Run: headless pygame with SDL's dummy video driver; simulated clock (each Clock.tick advances the game by its frame time, no real sleeping); random seed 0; keys injected as events and as key.get_pressed() state; mouse plan: one left click at the window centre at the start of phase 2, then a move to the lower-right quarter at the start of phase 3.
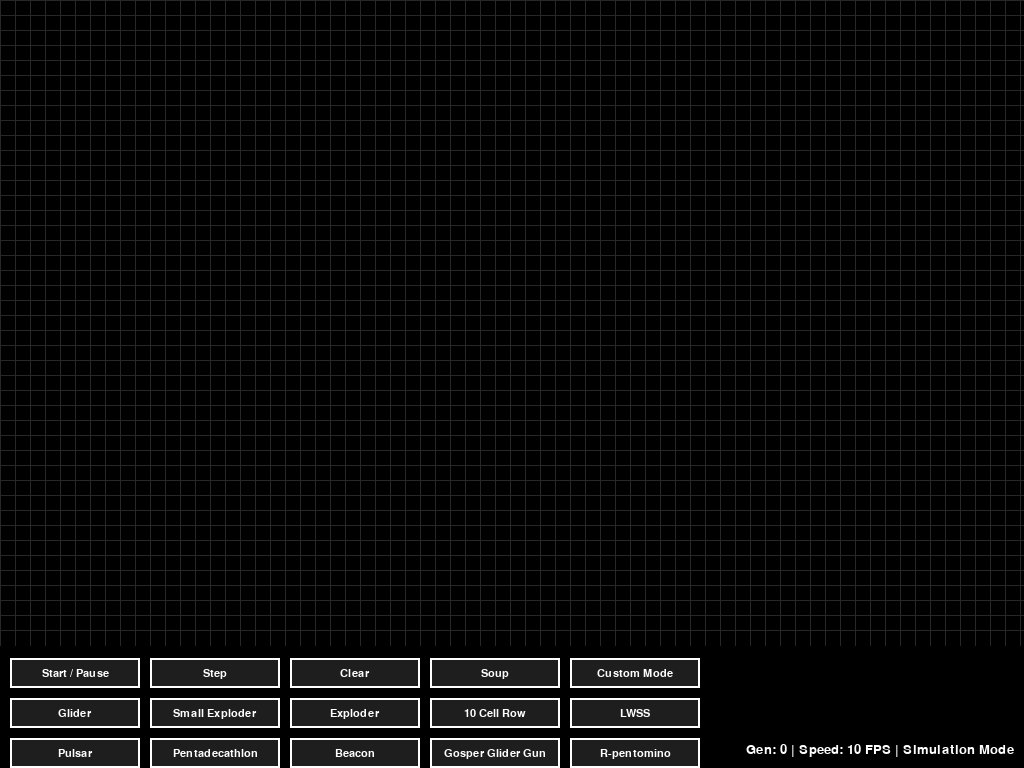
Frame 1 of 4 · flips 1–60 · no input
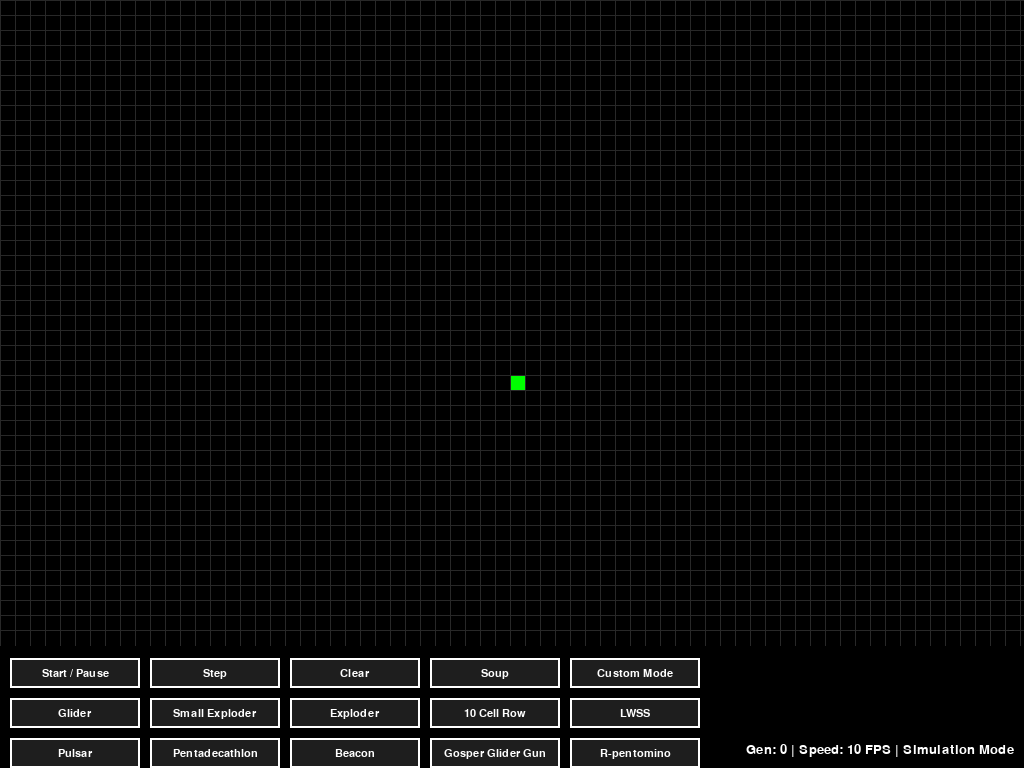
Frame 2 of 4 · flips 61–180 · clicked the window centre · tapped SPACE, RETURN · held RIGHT (→), D
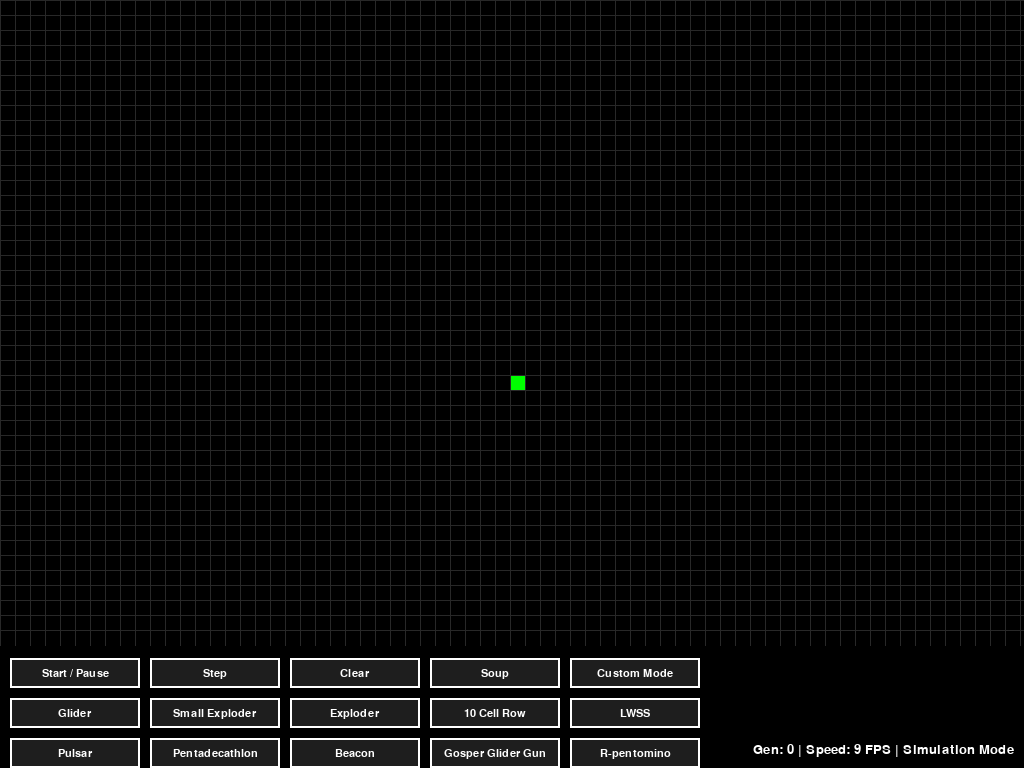
Frame 3 of 4 · flips 181–300 · moved the mouse to the lower-right quarter · held DOWN (↓), S
Frame 4 of 4 · flips 301–420 · held LEFT (←), A, UP (↑), W · screen same as frame 2, image omitted

The pygame program that drew these frames:

import pygame
import sys
import random

CELL_SIZE = 15
BOTTOM_UI_HEIGHT = 120
FPS = 10

BLACK = (0, 0, 0)
WHITE = (255, 255, 255)
GRAY = (40, 40, 40)
GREEN = (0, 255, 0)
DARK_GRAY = (30, 30, 30)
LIGHT_GRAY = (100, 100, 100)

PRESETS = {
    'Glider': [(1, 0), (2, 1), (0, 2), (1, 2), (2, 2)],
    'Small Exploder': [(1,0), (0,1),(1,1),(2,1), (0,2),(2,2), (1,3)],
    'Exploder': [(0,0),(2,0),(4,0), (0,1),(4,1), (0,2),(4,2), (0,3),(4,3), (0,4),(2,4),(4,4)],
    '10 Cell Row': [(x, 0) for x in range(10)],
    'LWSS': [(1,0),(2,0),(3,0),(4,0), (0,1),(4,1), (4,2), (0,3),(3,3)],
    'Pulsar': [
        (2,0),(3,0),(4,0),(8,0),(9,0),(10,0),
        (0,2),(5,2),(7,2),(12,2),
        (0,3),(5,3),(7,3),(12,3),
        (0,4),(5,4),(7,4),(12,4),
        (2,5),(3,5),(4,5),(8,5),(9,5),(10,5),
        (2,7),(3,7),(4,7),(8,7),(9,7),(10,7),
        (0,8),(5,8),(7,8),(12,8),
        (0,9),(5,9),(7,9),(12,9),
        (0,10),(5,10),(7,10),(12,10),
        (2,12),(3,12),(4,12),(8,12),(9,12),(10,12)
    ],
    'Pentadecathlon': [
        (4,2), (4,3), (3,4), (5,4), (4,5), (4,6), (4,7), (4,8), (3,9), (5,9), (4,10), (4,11),
    ],
    'Beacon': [(0,0), (1,0), (0,1), (1,1), (2,2), (3,2), (2,3), (3,3)],
    'Gosper Glider Gun': [
        (24,0), (22,1),(24,1), (12,2),(13,2),(20,2),(21,2),(34,2),(35,2),
        (11,3),(15,3),(20,3),(21,3),(34,3),(35,3),
        (0,4),(1,4),(10,4),(16,4),(20,4),(21,4),
        (0,5),(1,5),(10,5),(14,5),(16,5),(17,5),(22,5),(24,5),
        (10,6),(16,6),(24,6), (11,7),(15,7), (12,8),(13,8)
    ],
    'R-pentomino': [(1,0), (2,0), (0,1), (1,1), (1,2)]
}

pygame.init()
info = pygame.display.Info()
WIDTH, HEIGHT = info.current_w, info.current_h
screen = pygame.display.set_mode((WIDTH, HEIGHT), pygame.FULLSCREEN)
pygame.display.set_caption("Conway's Game of Life - Fullscreen")
clock = pygame.time.Clock()
font = pygame.font.SysFont('Arial', 16)
large_font = pygame.font.SysFont('Arial', 20)

GRID_WIDTH = WIDTH // CELL_SIZE
GRID_HEIGHT = (HEIGHT - BOTTOM_UI_HEIGHT) // CELL_SIZE

def create_grid(randomize=False):
    return [[random.randint(0, 1) if randomize else 0 for _ in range(GRID_WIDTH)] for _ in range(GRID_HEIGHT)]

def count_alive_neighbors(grid, x, y):
    count = 0
    for dy in [-1, 0, 1]:
        for dx in [-1, 0, 1]:
            nx, ny = x + dx, y + dy
            if dx == 0 and dy == 0:
                continue
            if 0 <= nx < GRID_WIDTH and 0 <= ny < GRID_HEIGHT:
                count += grid[ny][nx]
            # else: treat as dead (0), so no addition
    return count

def next_generation(grid):
    return [
        [1 if (grid[y][x] and 2 <= count_alive_neighbors(grid, x, y) <= 3)
            or (not grid[y][x] and count_alive_neighbors(grid, x, y) == 3) else 0
            for x in range(GRID_WIDTH)] for y in range(GRID_HEIGHT)
    ]

def place_pattern(grid, pattern, top_left_x, top_left_y):
    for dx, dy in pattern:
        x, y = top_left_x + dx, top_left_y + dy
        if 0 <= x < GRID_WIDTH and 0 <= y < GRID_HEIGHT:
            grid[y][x] = 1

def draw_grid():
    for x in range(0, WIDTH, CELL_SIZE):
        pygame.draw.line(screen, GRAY, (x, 0), (x, GRID_HEIGHT * CELL_SIZE))
    for y in range(0, GRID_HEIGHT * CELL_SIZE, CELL_SIZE):
        pygame.draw.line(screen, GRAY, (0, y), (WIDTH, y))

def draw_cells(grid):
    for y in range(GRID_HEIGHT):
        for x in range(GRID_WIDTH):
            if grid[y][x]:
                pygame.draw.rect(screen, GREEN, (x * CELL_SIZE, y * CELL_SIZE, CELL_SIZE, CELL_SIZE))

def draw_text(text, x, y, color=WHITE, font_obj=None, align_right=False):
    font_obj = font_obj or font
    img = font_obj.render(text, True, color)
    rect = img.get_rect()
    rect.topright if align_right else rect.topleft
    rect.topright = (x, y) if align_right else (x, y)
    screen.blit(img, rect)

class Button:
    def __init__(self, rect, text, callback):
        self.rect = pygame.Rect(rect)
        self.text = text
        self.callback = callback
        self.hover = False

    def draw(self, surface):
        color = LIGHT_GRAY if self.hover else DARK_GRAY
        pygame.draw.rect(surface, color, self.rect)
        pygame.draw.rect(surface, WHITE, self.rect, 2)
        txt = font.render(self.text, True, WHITE)
        txt_rect = txt.get_rect(center=self.rect.center)
        surface.blit(txt, txt_rect)

    def handle_event(self, event):
        if event.type == pygame.MOUSEMOTION:
            self.hover = self.rect.collidepoint(event.pos)
        elif event.type == pygame.MOUSEBUTTONDOWN and self.hover:
            self.callback()

def main():
    grid = create_grid()
    generation = 0
    running = False
    speed = FPS
    custom_mode = False

    def start_pause():
        nonlocal running
        running = not running

    def step():
        nonlocal generation, grid
        grid = next_generation(grid)
        generation += 1

    def clear():
        nonlocal grid, generation, running
        grid = create_grid()
        generation = 0
        running = False

    def randomize():
        nonlocal grid, generation, running
        grid = create_grid(randomize=True)
        generation = 0
        running = False

    def toggle_custom():
        nonlocal custom_mode, running
        custom_mode = not custom_mode
        running = False

    def load(name):
        def inner():
            nonlocal grid, generation, running
            grid = create_grid()
            place_pattern(grid, PRESETS[name], GRID_WIDTH // 2 - 5, GRID_HEIGHT // 2 - 3)
            generation = 0
            running = False
        return inner

    buttons = []
    spacing = 10
    bw, bh = 130, 30
    buttons_per_row = 5
    all_buttons = [
        ("Start / Pause", start_pause),
        ("Step", step),
        ("Clear", clear),
        ("Soup", randomize),
        ("Custom Mode", toggle_custom)
    ] + [(name, load(name)) for name in PRESETS.keys()]

    for idx, (label, cb) in enumerate(all_buttons):
        row = idx // buttons_per_row
        col = idx % buttons_per_row
        x = spacing + col * (bw + spacing)
        y = HEIGHT - BOTTOM_UI_HEIGHT + spacing + row * (bh + spacing)
        buttons.append(Button((x, y, bw, bh), label, cb))

    while True:
        screen.fill(BLACK)

        for event in pygame.event.get():
            if event.type == pygame.QUIT:
                pygame.quit(); sys.exit()
            elif event.type == pygame.MOUSEBUTTONDOWN:
                mx, my = pygame.mouse.get_pos()
                if my < GRID_HEIGHT * CELL_SIZE:
                    gx, gy = mx // CELL_SIZE, my // CELL_SIZE
                    if custom_mode or not running:
                        grid[gy][gx] ^= 1
            elif event.type == pygame.KEYDOWN:
                if event.key == pygame.K_ESCAPE:
                    pygame.quit(); sys.exit()
                elif event.key == pygame.K_UP: speed = min(60, speed + 1)
                elif event.key == pygame.K_DOWN: speed = max(1, speed - 1)
            for btn in buttons:
                btn.handle_event(event)

        if running:
            grid = next_generation(grid)
            generation += 1

        draw_cells(grid)
        draw_grid()

        for btn in buttons:
            btn.draw(screen)

        mode_text = "CUSTOM MODE ON" if custom_mode else "Simulation Mode"
        draw_text(f"Gen: {generation} | Speed: {speed} FPS | {mode_text}", WIDTH - 10, HEIGHT - 25, align_right=True, font_obj=large_font)

        pygame.display.flip()
        clock.tick(speed)

if __name__ == "__main__":
    main()
